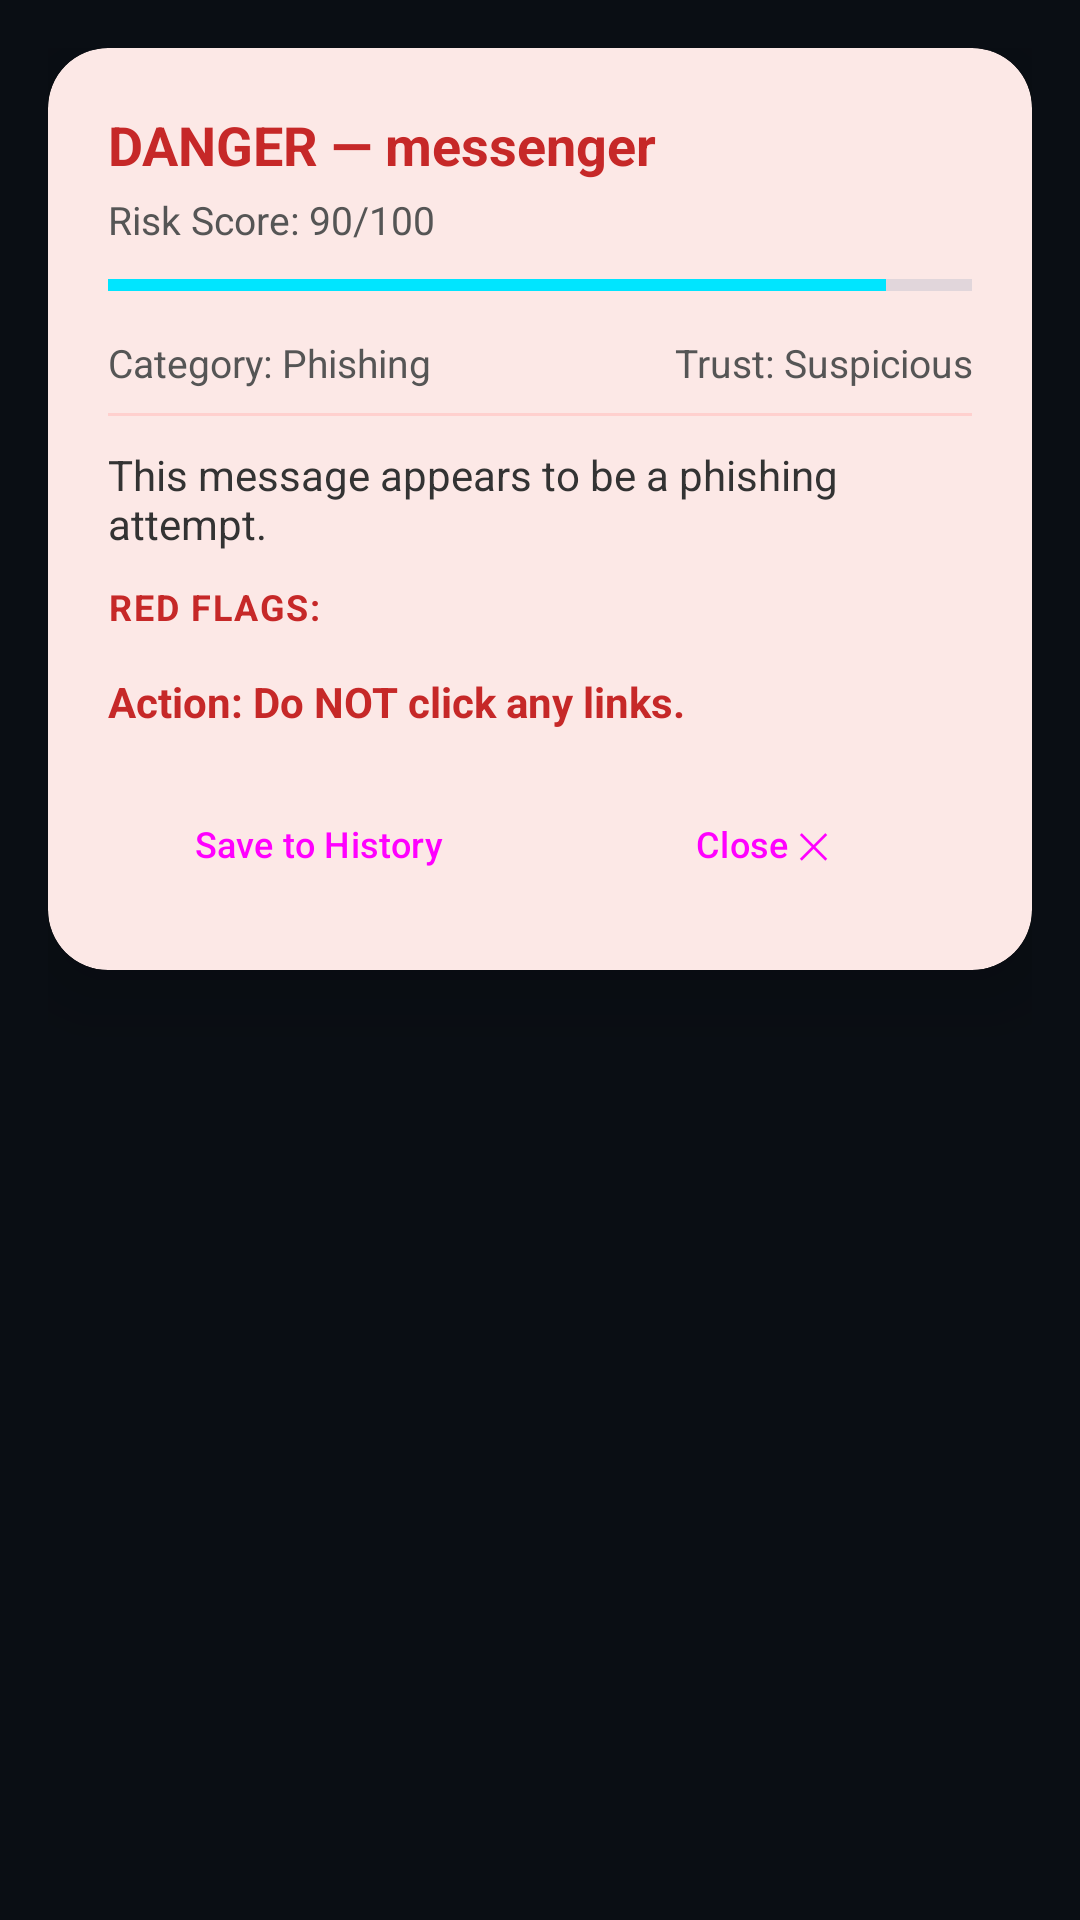

Write the Android layout XML for this screen, with the resource values it uses.
<!-- AndroidManifest.xml: application theme Theme.MessageGuard -->
<!-- res/layout/overlay_expanded.xml -->
<?xml version="1.0" encoding="utf-8"?>
<LinearLayout xmlns:android="http://schemas.android.com/apk/res/android"
    xmlns:app="http://schemas.android.com/apk/res-auto"
    android:layout_width="match_parent"
    android:layout_height="wrap_content"
    android:orientation="vertical"
    android:padding="16dp">

    <androidx.cardview.widget.CardView
        android:id="@+id/expanded_card"
        android:layout_width="match_parent"
        android:layout_height="wrap_content"
        app:cardBackgroundColor="#fce8e6"
        app:cardCornerRadius="20dp"
        app:cardElevation="16dp"
        app:strokeColor="#EA4335"
        app:strokeWidth="2dp">

        <LinearLayout
            android:layout_width="match_parent"
            android:layout_height="wrap_content"
            android:orientation="vertical"
            android:padding="20dp">

            
            <TextView
                android:id="@+id/tv_expanded_title"
                android:layout_width="wrap_content"
                android:layout_height="wrap_content"
                android:text="DANGER — messenger"
                android:textColor="#c62828"
                android:textSize="18sp"
                android:textStyle="bold"
                android:layout_marginBottom="4dp" />

            
            <TextView
                android:id="@+id/tv_expanded_score"
                android:layout_width="wrap_content"
                android:layout_height="wrap_content"
                android:text="Risk Score: 90/100"
                android:textColor="#555"
                android:textSize="13sp"
                android:layout_marginBottom="8dp" />

            
            <ProgressBar
                android:id="@+id/progress_risk"
                style="?android:attr/progressBarStyleHorizontal"
                android:layout_width="match_parent"
                android:layout_height="10dp"
                android:max="100"
                android:progress="90"
                android:layout_marginBottom="12dp" />

            
            <LinearLayout
                android:layout_width="match_parent"
                android:layout_height="wrap_content"
                android:orientation="horizontal"
                android:layout_marginBottom="8dp">

                <TextView
                    android:id="@+id/tv_category"
                    android:layout_width="0dp"
                    android:layout_height="wrap_content"
                    android:layout_weight="1"
                    android:text="Category: Phishing"
                    android:textColor="#555"
                    android:textSize="13sp" />

                <TextView
                    android:id="@+id/tv_sender_trust"
                    android:layout_width="0dp"
                    android:layout_height="wrap_content"
                    android:layout_weight="1"
                    android:text="Trust: Suspicious"
                    android:textColor="#555"
                    android:textSize="13sp"
                    android:gravity="end" />
            </LinearLayout>

            
            <View
                android:layout_width="match_parent"
                android:layout_height="1dp"
                android:background="#FFD0CE"
                android:layout_marginBottom="10dp" />

            
            <TextView
                android:id="@+id/tv_expanded_summary"
                android:layout_width="match_parent"
                android:layout_height="wrap_content"
                android:text="This message appears to be a phishing attempt."
                android:textColor="#333"
                android:textSize="14sp"
                android:layout_marginBottom="10dp" />

            
            <TextView
                android:layout_width="wrap_content"
                android:layout_height="wrap_content"
                android:text="RED FLAGS:"
                android:textColor="#c62828"
                android:textSize="12sp"
                android:textStyle="bold"
                android:letterSpacing="0.05"
                android:layout_marginBottom="4dp" />

            <LinearLayout
                android:id="@+id/ll_flags"
                android:layout_width="match_parent"
                android:layout_height="wrap_content"
                android:orientation="vertical"
                android:layout_marginBottom="10dp" />

            
            <TextView
                android:id="@+id/tv_action"
                android:layout_width="match_parent"
                android:layout_height="wrap_content"
                android:text="Action: Do NOT click any links."
                android:textColor="#c62828"
                android:textSize="14sp"
                android:textStyle="bold"
                android:layout_marginBottom="16dp" />

            
            <LinearLayout
                android:layout_width="match_parent"
                android:layout_height="wrap_content"
                android:orientation="horizontal">

                <Button
                    android:id="@+id/btn_save_history"
                    android:layout_width="0dp"
                    android:layout_height="44dp"
                    android:layout_weight="1"
                    android:layout_marginEnd="8dp"
                    android:text="Save to History"
                    android:textSize="12sp"
                    style="@style/Widget.Material3.Button.OutlinedButton" />

                <Button
                    android:id="@+id/btn_close_expanded"
                    android:layout_width="0dp"
                    android:layout_height="44dp"
                    android:layout_weight="1"
                    android:text="Close ✕"
                    android:textSize="12sp"
                    android:backgroundTint="#EA4335"
                    style="@style/Widget.Material3.Button" />
            </LinearLayout>
        </LinearLayout>
    </androidx.cardview.widget.CardView>
</LinearLayout>
<!-- resources referenced by this layout -->
<resources>
  <style name="Theme.MessageGuard" parent="Theme.Material3.DayNight.NoActionBar">
          <item name="colorPrimary">@color/colorPrimary</item>
          <item name="colorPrimaryVariant">@color/colorPrimaryDark</item>
          <item name="colorOnPrimary">@color/bg_obsidian_dark</item>
          <item name="colorSecondary">@color/safe_green</item>
          <item name="colorOnSecondary">@color/bg_obsidian_dark</item>
          <item name="colorSurface">@color/surface_obsidian_card</item>
          <item name="colorOnSurface">@color/text_high_contrast</item>
          <item name="android:textColorPrimary">@color/text_high_contrast</item>
          <item name="android:textColorSecondary">@color/text_medium_contrast</item>
          <item name="android:editTextColor">@color/text_high_contrast</item>
          <item name="colorControlActivated">@color/colorPrimary</item>
          <item name="colorControlNormal">@color/text_medium_contrast</item>
          <item name="android:colorBackground">@color/bg_obsidian_dark</item>
          <item name="android:windowBackground">@color/bg_obsidian_dark</item>
          <item name="android:statusBarColor">@color/bg_obsidian_dark</item>
          <item name="android:navigationBarColor">@color/bg_obsidian_dark</item>
          <item name="android:windowLightStatusBar">false</item>
      </style>
  <color name="colorPrimary">#00E5FF</color>
  <color name="colorPrimaryDark">#00B0FF</color>
  <color name="bg_obsidian_dark">#0A0E14</color>
  <color name="safe_green">#00E676</color>
  <color name="surface_obsidian_card">#121824</color>
  <color name="text_high_contrast">#F8FAFC</color>
  <color name="text_medium_contrast">#94A3B8</color>
</resources>
